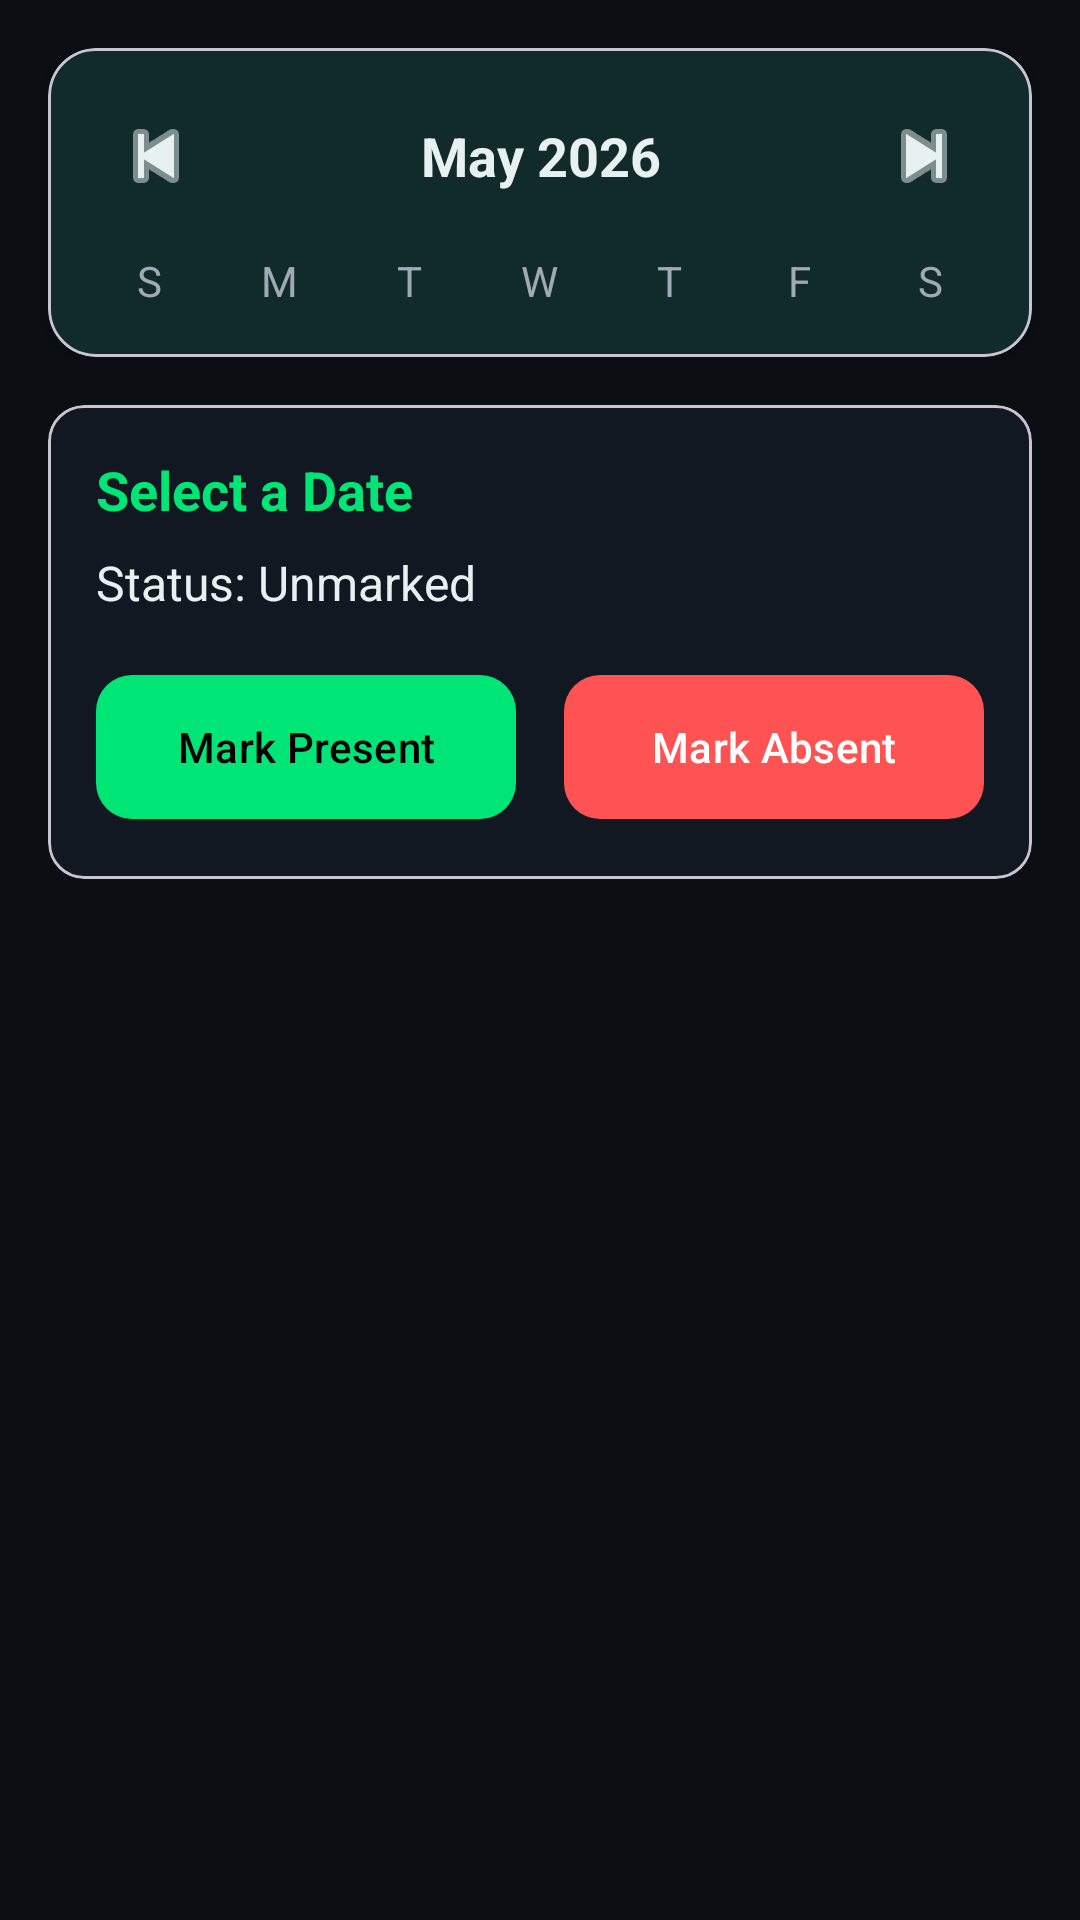

Write the Android layout XML for this screen, with the resource values it uses.
<!-- AndroidManifest.xml: application theme Theme.FiTrack -->
<!-- res/layout/fragment_attendance.xml -->
<?xml version="1.0" encoding="utf-8"?>
<androidx.core.widget.NestedScrollView xmlns:android="http://schemas.android.com/apk/res/android"
    xmlns:app="http://schemas.android.com/apk/res-auto"
    xmlns:tools="http://schemas.android.com/tools"
    android:layout_width="match_parent"
    android:layout_height="match_parent"
    android:background="@color/fitness_background"
    android:fillViewport="true">

    <androidx.constraintlayout.widget.ConstraintLayout
        android:layout_width="match_parent"
        android:layout_height="wrap_content"
        android:paddingBottom="24dp">

        <com.google.android.material.card.MaterialCardView
            android:id="@+id/calendarCard"
            android:layout_width="match_parent"
            android:layout_height="wrap_content"
            android:layout_margin="16dp"
            app:cardBackgroundColor="@color/fitness_surface"
            app:cardCornerRadius="16dp"
            app:cardElevation="4dp"
            app:layout_constraintTop_toTopOf="parent">

            <LinearLayout
                android:layout_width="match_parent"
                android:layout_height="wrap_content"
                android:orientation="vertical"
                android:padding="12dp">

                
                <LinearLayout
                    android:layout_width="match_parent"
                    android:layout_height="wrap_content"
                    android:gravity="center_vertical"
                    android:orientation="horizontal">

                    <ImageButton
                        android:id="@+id/prevMonthButton"
                        android:layout_width="48dp"
                        android:layout_height="48dp"
                        android:background="?attr/selectableItemBackgroundBorderless"
                        android:src="@android:drawable/ic_media_previous"
                        app:tint="@color/fitness_on_surface" />

                    <TextView
                        android:id="@+id/monthYearText"
                        android:layout_width="0dp"
                        android:layout_height="wrap_content"
                        android:layout_weight="1"
                        android:gravity="center"
                        android:text="May 2026"
                        android:textColor="@color/fitness_on_surface"
                        android:textSize="18sp"
                        android:textStyle="bold" />

                    <ImageButton
                        android:id="@+id/nextMonthButton"
                        android:layout_width="48dp"
                        android:layout_height="48dp"
                        android:background="?attr/selectableItemBackgroundBorderless"
                        android:src="@android:drawable/ic_media_next"
                        app:tint="@color/fitness_on_surface" />
                </LinearLayout>

                
                <LinearLayout
                    android:layout_width="match_parent"
                    android:layout_height="wrap_content"
                    android:layout_marginTop="8dp"
                    android:layout_marginBottom="4dp"
                    android:orientation="horizontal">

                    <TextView
                        android:layout_width="0dp"
                        android:layout_height="wrap_content"
                        android:layout_weight="1"
                        android:gravity="center"
                        android:text="S"
                        android:textColor="#A0AAB2"
                        android:textSize="14sp" />

                    <TextView
                        android:layout_width="0dp"
                        android:layout_height="wrap_content"
                        android:layout_weight="1"
                        android:gravity="center"
                        android:text="M"
                        android:textColor="#A0AAB2"
                        android:textSize="14sp" />

                    <TextView
                        android:layout_width="0dp"
                        android:layout_height="wrap_content"
                        android:layout_weight="1"
                        android:gravity="center"
                        android:text="T"
                        android:textColor="#A0AAB2"
                        android:textSize="14sp" />

                    <TextView
                        android:layout_width="0dp"
                        android:layout_height="wrap_content"
                        android:layout_weight="1"
                        android:gravity="center"
                        android:text="W"
                        android:textColor="#A0AAB2"
                        android:textSize="14sp" />

                    <TextView
                        android:layout_width="0dp"
                        android:layout_height="wrap_content"
                        android:layout_weight="1"
                        android:gravity="center"
                        android:text="T"
                        android:textColor="#A0AAB2"
                        android:textSize="14sp" />

                    <TextView
                        android:layout_width="0dp"
                        android:layout_height="wrap_content"
                        android:layout_weight="1"
                        android:gravity="center"
                        android:text="F"
                        android:textColor="#A0AAB2"
                        android:textSize="14sp" />

                    <TextView
                        android:layout_width="0dp"
                        android:layout_height="wrap_content"
                        android:layout_weight="1"
                        android:gravity="center"
                        android:text="S"
                        android:textColor="#A0AAB2"
                        android:textSize="14sp" />
                </LinearLayout>

                
                <androidx.recyclerview.widget.RecyclerView
                    android:id="@+id/calendarRecyclerView"
                    android:layout_width="match_parent"
                    android:layout_height="wrap_content"
                    android:nestedScrollingEnabled="false"
                    android:overScrollMode="never" />

            </LinearLayout>

        </com.google.android.material.card.MaterialCardView>

        
        <com.google.android.material.card.MaterialCardView
            android:id="@+id/statusCard"
            android:layout_width="match_parent"
            android:layout_height="wrap_content"
            android:layout_marginHorizontal="16dp"
            android:layout_marginTop="16dp"
            app:cardBackgroundColor="@color/fitness_surface"
            app:cardCornerRadius="12dp"
            app:layout_constraintTop_toBottomOf="@id/calendarCard">

            <LinearLayout
                android:layout_width="match_parent"
                android:layout_height="wrap_content"
                android:orientation="vertical"
                android:padding="16dp">

                <TextView
                    android:id="@+id/selectedDateText"
                    android:layout_width="wrap_content"
                    android:layout_height="wrap_content"
                    android:text="Select a Date"
                    android:textColor="@color/fitness_primary"
                    android:textSize="18sp"
                    android:textStyle="bold" />

                <TextView
                    android:id="@+id/attendanceStatusText"
                    android:layout_width="wrap_content"
                    android:layout_height="wrap_content"
                    android:layout_marginTop="8dp"
                    android:text="Status: Unmarked"
                    android:textColor="@color/fitness_on_surface"
                    android:textSize="16sp" />

                <LinearLayout
                    android:layout_width="match_parent"
                    android:layout_height="wrap_content"
                    android:layout_marginTop="16dp"
                    android:orientation="horizontal">

                    <com.google.android.material.button.MaterialButton
                        android:id="@+id/presentButton"
                        android:layout_width="0dp"
                        android:layout_height="56dp"
                        android:layout_marginEnd="8dp"
                        android:layout_weight="1"
                        android:text="Mark Present"
                        android:textColor="@color/black"
                        app:backgroundTint="@color/fitness_primary"
                        app:cornerRadius="12dp" />

                    <com.google.android.material.button.MaterialButton
                        android:id="@+id/absentButton"
                        android:layout_width="0dp"
                        android:layout_height="56dp"
                        android:layout_marginStart="8dp"
                        android:layout_weight="1"
                        android:text="Mark Absent"
                        android:textColor="@color/white"
                        app:backgroundTint="@color/fitness_error"
                        app:cornerRadius="12dp" />
                </LinearLayout>

            </LinearLayout>
        </com.google.android.material.card.MaterialCardView>

    </androidx.constraintlayout.widget.ConstraintLayout>

</androidx.core.widget.NestedScrollView>
<!-- resources referenced by this layout -->
<resources>
  <color name="black">#FF000000</color>
  <color name="fitness_background">#FF0B0F14</color>
  <color name="fitness_error">#FFFF5252</color>
  <color name="fitness_on_surface">#FFE8F1F2</color>
  <color name="fitness_primary">#FF00E676</color>
  <color name="fitness_surface">#FF121821</color>
  <color name="white">#FFFFFFFF</color>
  <style name="Theme.FiTrack" parent="Theme.Material3.DayNight.NoActionBar">
          <item name="colorPrimary">@color/fitness_primary</item>
          <item name="colorPrimaryContainer">@color/fitness_primary_dark</item>
          <item name="colorOnPrimary">@color/black</item>
          <item name="colorSecondary">@color/fitness_secondary</item>
          <item name="colorOnSecondary">@color/black</item>
          <item name="android:colorBackground">@color/fitness_background</item>
          <item name="colorOnBackground">@color/fitness_on_background</item>
          <item name="colorSurface">@color/fitness_surface</item>
          <item name="colorOnSurface">@color/fitness_on_surface</item>
          <item name="colorSurfaceVariant">@color/fitness_surface_variant</item>
          <item name="colorOutline">@color/fitness_outline</item>
          <item name="android:statusBarColor">@color/fitness_background</item>
          <item name="android:navigationBarColor">@color/fitness_background</item>
      </style>
  <color name="fitness_primary_dark">#FF00C853</color>
  <color name="fitness_secondary">#FF00B0FF</color>
  <color name="fitness_on_background">#FFE8F1F2</color>
  <color name="fitness_surface_variant">#FF1A2430</color>
  <color name="fitness_outline">#FF263238</color>
</resources>
